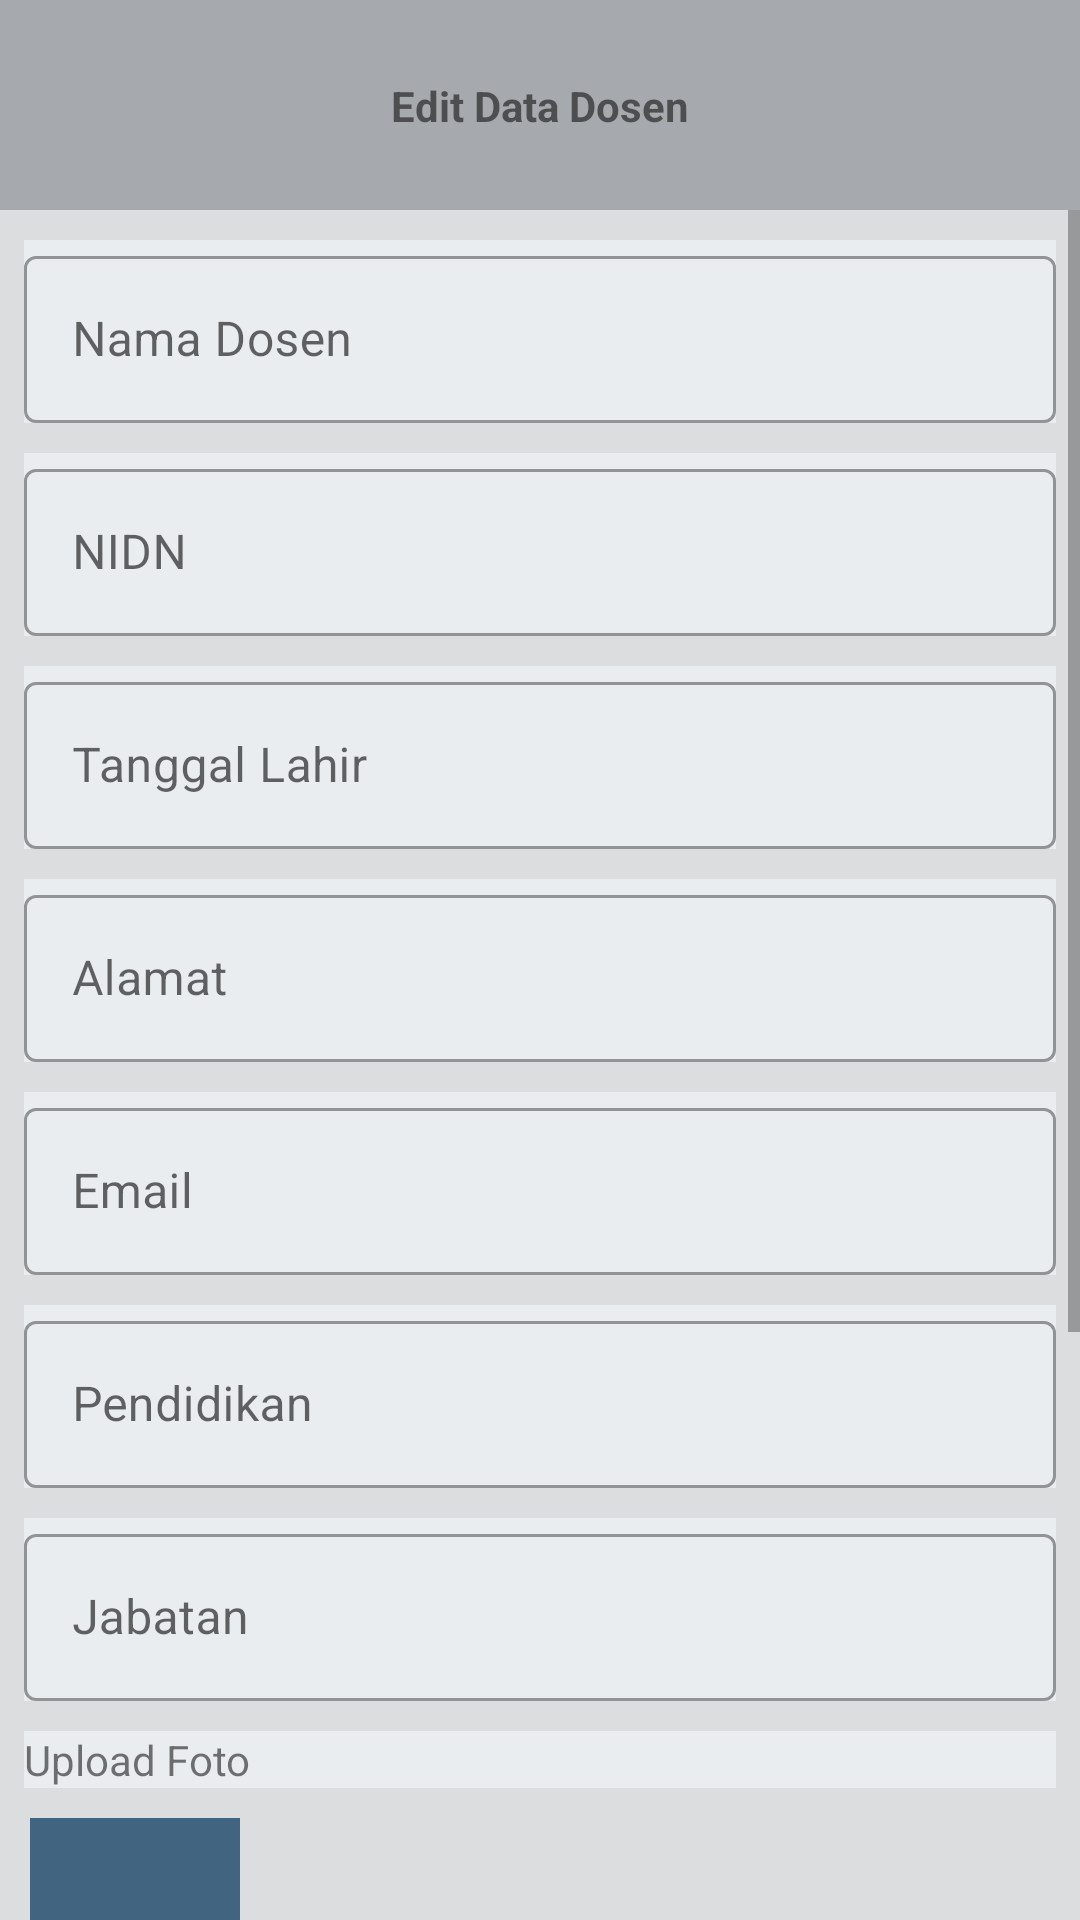

The Android layout XML behind this screen, and the referenced resources:
<!-- AndroidManifest.xml: application theme Theme.Sitedos -->
<!-- res/layout/fragment_editdtdosenadm.xml -->
<?xml version="1.0" encoding="utf-8"?>
<androidx.constraintlayout.widget.ConstraintLayout xmlns:android="http://schemas.android.com/apk/res/android"
    xmlns:app="http://schemas.android.com/apk/res-auto"
    xmlns:tools="http://schemas.android.com/tools"
    android:layout_width="match_parent"
    android:layout_height="match_parent"
    android:background="@color/main">

    <androidx.constraintlayout.widget.ConstraintLayout
        android:id="@+id/constraintLayout"
        android:layout_width="match_parent"
        android:layout_height="70dp"
        android:background="@color/bar"
        app:layout_constraintEnd_toEndOf="parent"
        app:layout_constraintStart_toStartOf="parent"
        app:layout_constraintTop_toTopOf="parent">

        <TextView
            android:id="@+id/textView"
            android:layout_width="wrap_content"
            android:layout_height="wrap_content"
            android:text="Edit Data Dosen"
            android:textStyle="bold"
            app:layout_constraintBottom_toBottomOf="parent"
            app:layout_constraintEnd_toEndOf="parent"
            app:layout_constraintStart_toStartOf="parent"
            app:layout_constraintTop_toTopOf="parent" />
    </androidx.constraintlayout.widget.ConstraintLayout>

    <ScrollView
        android:layout_width="match_parent"
        android:layout_height="0dp"
        app:layout_constraintBottom_toBottomOf="parent"
        app:layout_constraintTop_toBottomOf="@+id/constraintLayout">

        <LinearLayout
            android:layout_width="match_parent"
            android:layout_height="wrap_content"
            android:orientation="vertical">


            <com.google.android.material.textfield.TextInputLayout
                android:id="@+id/tilNama"
                style="@style/Widget.MaterialComponents.TextInputLayout.OutlinedBox"
                android:layout_width="match_parent"
                android:layout_height="match_parent"
                android:layout_marginStart="8dp"
                android:layout_marginTop="10dp"
                android:background="@color/mainy"
                android:layout_marginEnd="8dp"
                android:hint="Nama Dosen">

                <com.google.android.material.textfield.TextInputEditText
                    android:id="@+id/edtNamaDsn"
                    android:layout_width="match_parent"
                    android:layout_height="wrap_content" />
            </com.google.android.material.textfield.TextInputLayout>

            <com.google.android.material.textfield.TextInputLayout
                android:id="@+id/tilNidn"
                style="@style/Widget.MaterialComponents.TextInputLayout.OutlinedBox"
                android:layout_width="match_parent"
                android:layout_height="match_parent"
                android:layout_marginStart="8dp"
                android:background="@color/mainy"
                android:layout_marginTop="10dp"
                android:layout_marginEnd="8dp"
                android:hint="NIDN">

                <com.google.android.material.textfield.TextInputEditText
                    android:id="@+id/edtNidnDsn"
                    android:layout_width="match_parent"
                    android:layout_height="wrap_content" />
            </com.google.android.material.textfield.TextInputLayout>

            <com.google.android.material.textfield.TextInputLayout
                android:id="@+id/tilTtl"
                style="@style/Widget.MaterialComponents.TextInputLayout.OutlinedBox"
                android:layout_width="match_parent"
                android:layout_height="match_parent"
                android:background="@color/mainy"
                android:layout_marginStart="8dp"
                android:layout_marginTop="10dp"
                android:layout_marginEnd="8dp"
                android:hint="Tanggal Lahir">

                <com.google.android.material.textfield.TextInputEditText
                    android:id="@+id/edtTtlDsn"
                    android:layout_width="match_parent"
                    android:layout_height="wrap_content"
                    android:ems="10"
                    android:inputType="date" />
            </com.google.android.material.textfield.TextInputLayout>

            <com.google.android.material.textfield.TextInputLayout
                android:id="@+id/tilAlm"
                style="@style/Widget.MaterialComponents.TextInputLayout.OutlinedBox"
                android:layout_width="match_parent"
                android:layout_height="match_parent"
                android:background="@color/mainy"
                android:layout_marginStart="8dp"
                android:layout_marginTop="10dp"
                android:layout_marginEnd="8dp"
                android:hint="Alamat">

                <com.google.android.material.textfield.TextInputEditText
                    android:id="@+id/edtAlmDsn"
                    android:layout_width="match_parent"
                    android:layout_height="wrap_content" />
            </com.google.android.material.textfield.TextInputLayout>

            <com.google.android.material.textfield.TextInputLayout
                android:id="@+id/tilEml"
                style="@style/Widget.MaterialComponents.TextInputLayout.OutlinedBox"
                android:layout_width="match_parent"
                android:layout_height="match_parent"
                android:background="@color/mainy"
                android:layout_marginStart="8dp"
                android:layout_marginTop="10dp"
                android:layout_marginEnd="8dp"
                android:hint="Email">

                <com.google.android.material.textfield.TextInputEditText
                    android:id="@+id/edtEmlDsn"
                    android:layout_width="match_parent"
                    android:layout_height="wrap_content" />
            </com.google.android.material.textfield.TextInputLayout>

            <com.google.android.material.textfield.TextInputLayout
                android:id="@+id/tilPdd"
                style="@style/Widget.MaterialComponents.TextInputLayout.OutlinedBox"
                android:layout_width="match_parent"
                android:layout_height="match_parent"
                android:background="@color/mainy"
                android:layout_marginStart="8dp"
                android:layout_marginTop="10dp"
                android:layout_marginEnd="8dp"
                android:hint="Pendidikan">

                <com.google.android.material.textfield.TextInputEditText
                    android:id="@+id/edtPddDsn"
                    android:layout_width="match_parent"
                    android:layout_height="wrap_content" />
            </com.google.android.material.textfield.TextInputLayout>

            <com.google.android.material.textfield.TextInputLayout
                android:id="@+id/tilJbt"
                style="@style/Widget.MaterialComponents.TextInputLayout.OutlinedBox"
                android:layout_width="match_parent"
                android:layout_height="match_parent"
                android:background="@color/mainy"
                android:layout_marginStart="8dp"
                android:layout_marginTop="10dp"
                android:layout_marginEnd="8dp"
                android:hint="Jabatan">

                <com.google.android.material.textfield.TextInputEditText
                    android:id="@+id/edtJbtDsn"
                    android:layout_width="match_parent"
                    android:layout_height="wrap_content" />
            </com.google.android.material.textfield.TextInputLayout>

            <TextView
                android:id="@+id/textView1"
                android:layout_width="match_parent"
                android:layout_height="wrap_content"
                android:background="@color/mainy"
                android:layout_marginStart="8dp"
                android:layout_marginEnd="8dp"
                android:layout_marginTop="10dp"
                android:text="Upload Foto" />

            <ImageView
                android:id="@+id/imageView2"
                app:srcCompat="@color/purple_500"
                android:layout_width="70dp"
                android:layout_height="120dp"
                android:layout_marginStart="10dp"
                android:layout_marginTop="10dp"
                android:layout_marginEnd="0dp" />

            <Button
                android:id="@+id/btnUpload2"
                android:layout_width="wrap_content"
                android:layout_height="wrap_content"
                android:layout_marginStart="10dp"
                android:layout_marginTop="10dp"
                android:layout_marginEnd="0dp"
                android:text="Upload" />

            <TextView
                android:id="@+id/txNamaFoto"
                android:layout_width="match_parent"
                android:layout_height="wrap_content"
                android:background="@color/mainy"
                android:layout_marginStart="8dp"
                android:layout_marginEnd="8dp"
                android:layout_marginTop="10dp"
                android:text="Nama File" />

            <Button
                android:id="@+id/btnSimpan"
                android:layout_width="match_parent"
                android:layout_height="wrap_content"
                android:layout_marginStart="10dp"
                android:layout_marginTop="10dp"
                android:layout_marginEnd="10dp"
                android:text="Simpan" />

            <Button
                android:id="@+id/btnBacks"
                android:layout_width="match_parent"
                android:layout_height="wrap_content"
                android:layout_marginStart="10dp"
                android:layout_marginTop="10dp"
                android:layout_marginBottom="10dp"
                android:layout_marginEnd="10dp"
                android:text="Kembali" />
        </LinearLayout>
    </ScrollView>
</androidx.constraintlayout.widget.ConstraintLayout>
<!-- resources referenced by this layout -->
<resources>
  <color name="bar">#A6AAAE</color>
  <color name="main">#DBDDDF</color>
  <color name="mainy">#EAEDEF</color>
  <color name="purple_500">#416480</color>
  <style name="Theme.Sitedos" parent="Theme.MaterialComponents.DayNight.NoActionBar">
          
          <item name="colorPrimary">@color/purple_500</item>
          <item name="colorPrimaryVariant">@color/purple_700</item>
          <item name="colorOnPrimary">@color/white</item>
          
          <item name="colorSecondary">@color/teal_200</item>
          <item name="colorSecondaryVariant">@color/teal_700</item>
          <item name="colorOnSecondary">@color/black</item>
          
          <item name="android:statusBarColor">?attr/colorPrimaryVariant</item>
          
      </style>
  <color name="purple_700">#16222C</color>
  <color name="white">#FFFFFFFF</color>
  <color name="teal_200">#FF03DAC5</color>
  <color name="teal_700">#FF018786</color>
  <color name="black">#FF000000</color>
</resources>
